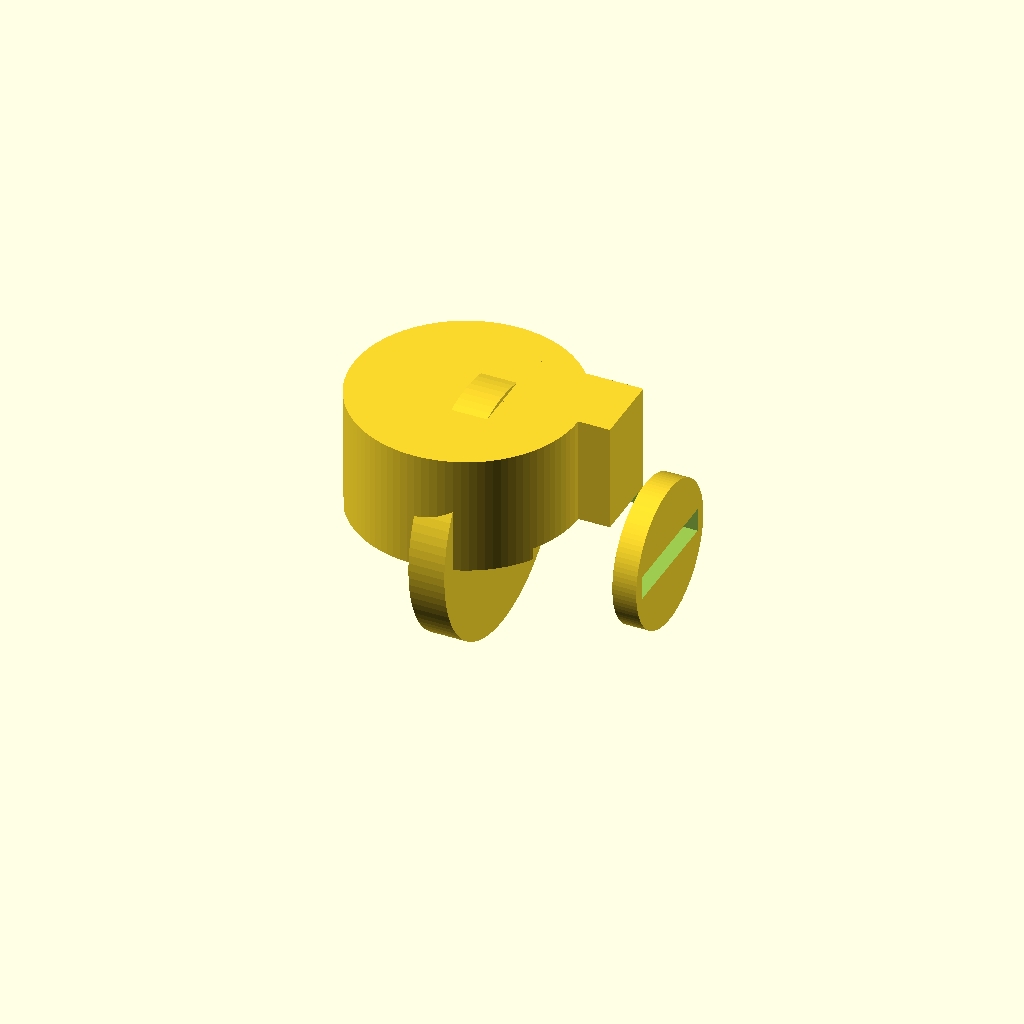
Cell 1 — every parameter at its default value.
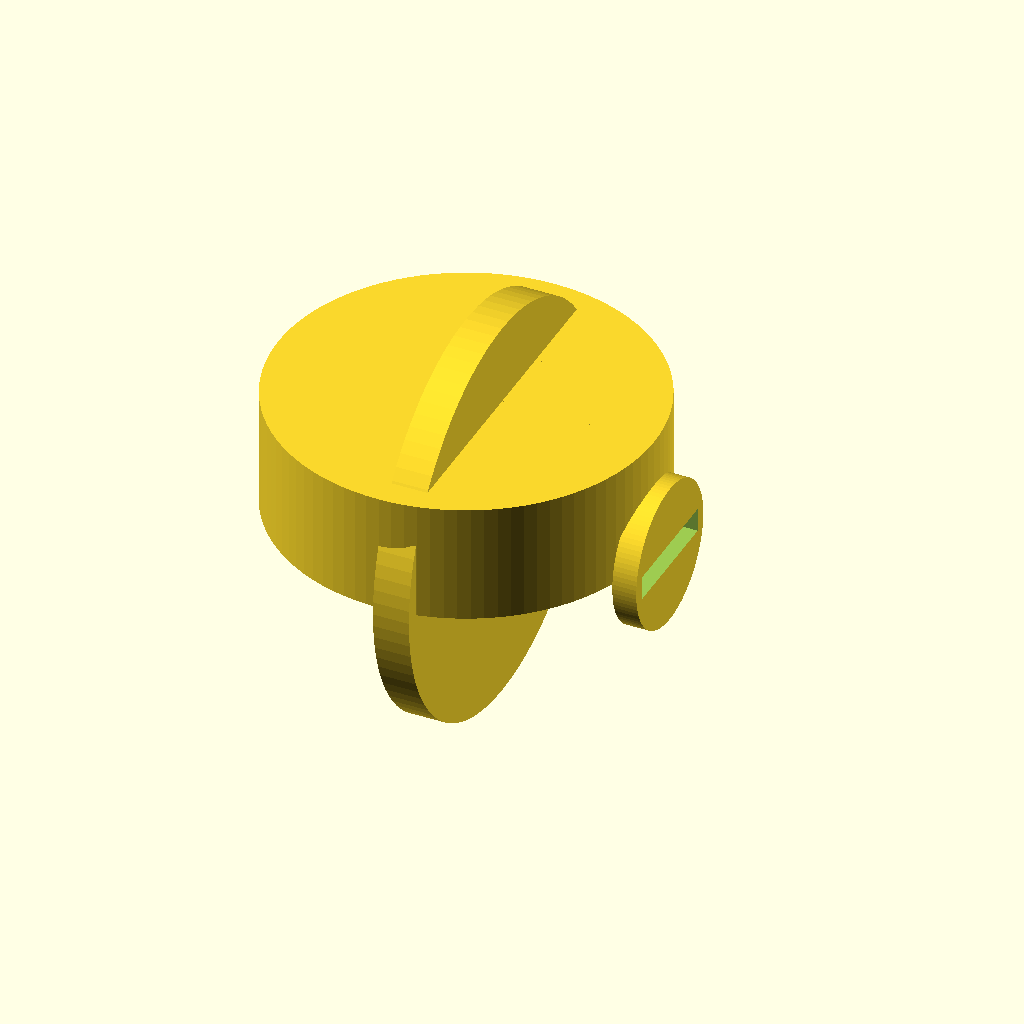
Cell 2: rod_d = 25.4 (everything else at default).
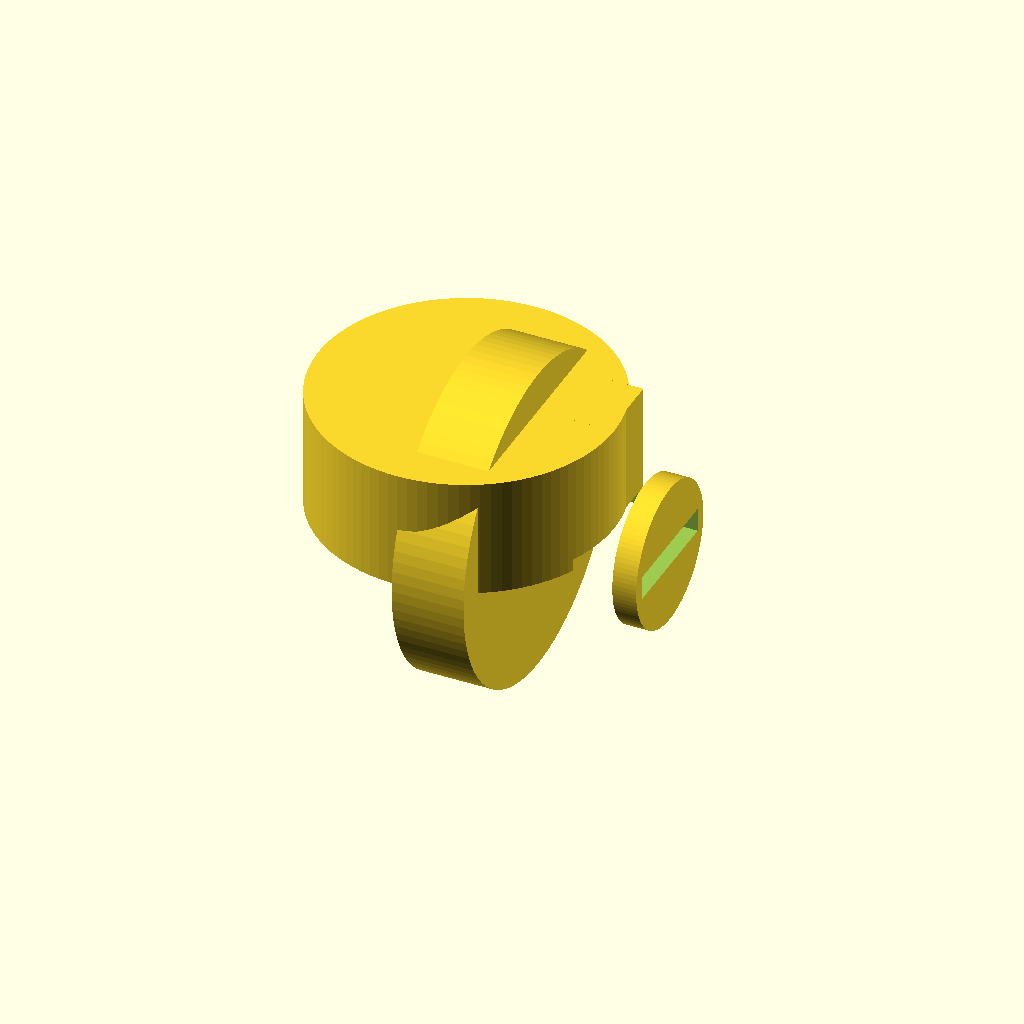
Cell 3 — ring_w set to 6, the other parameters unchanged.
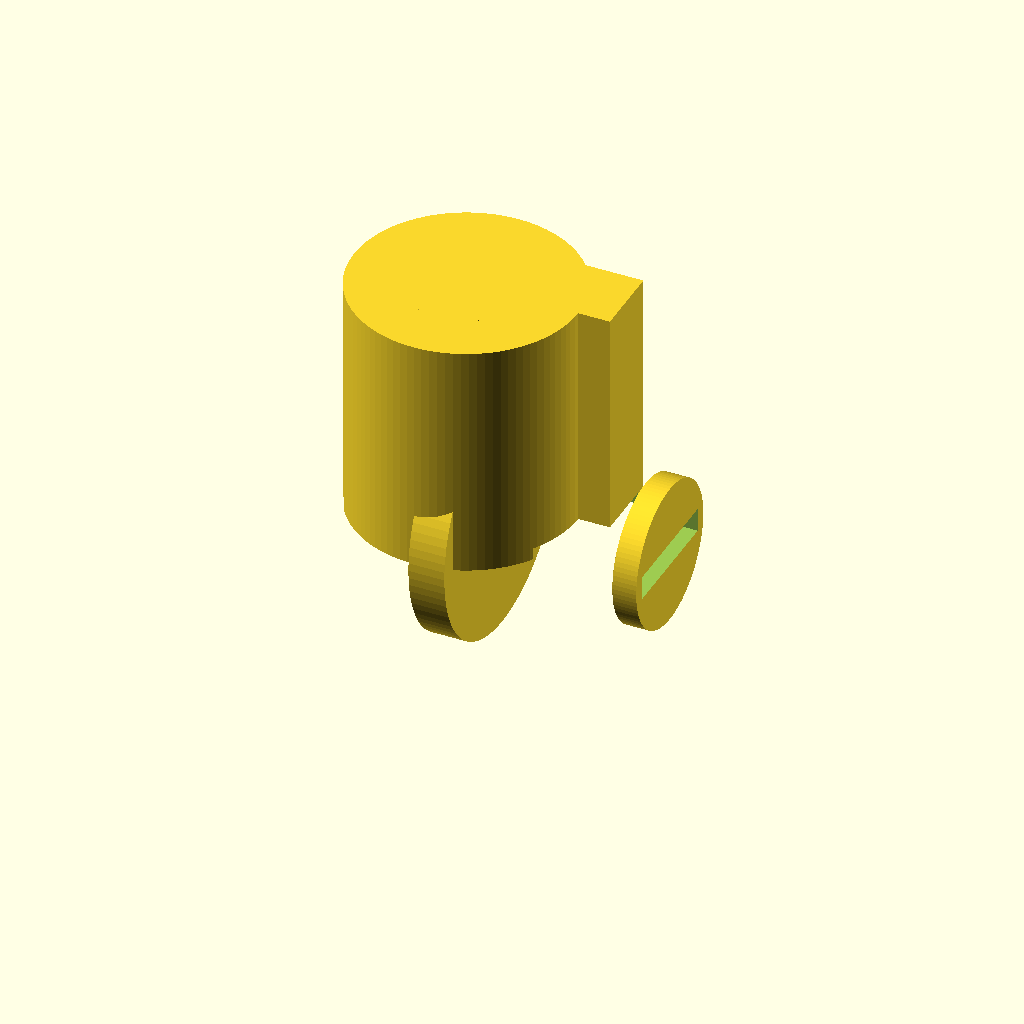
Cell 4: the same model with t = 20.
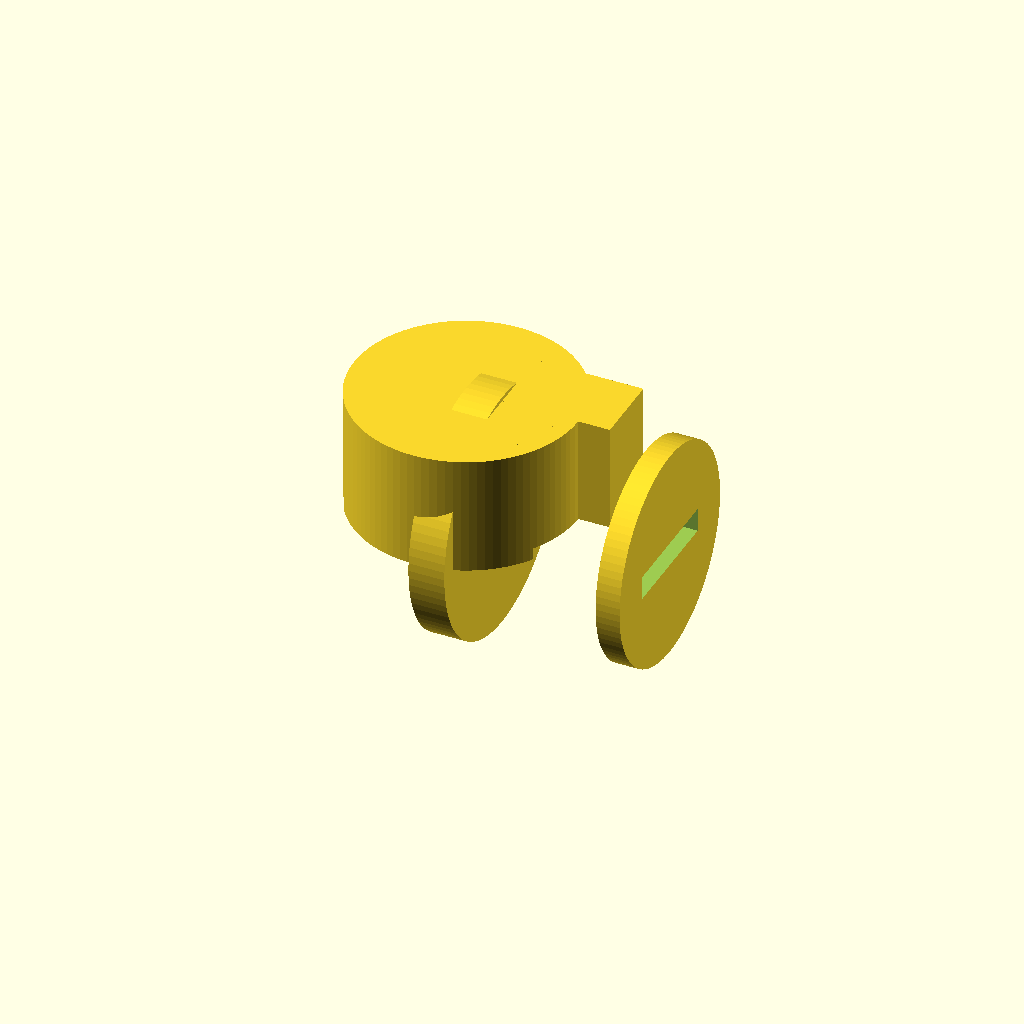
Cell 5: the same model with tube_d = 12.
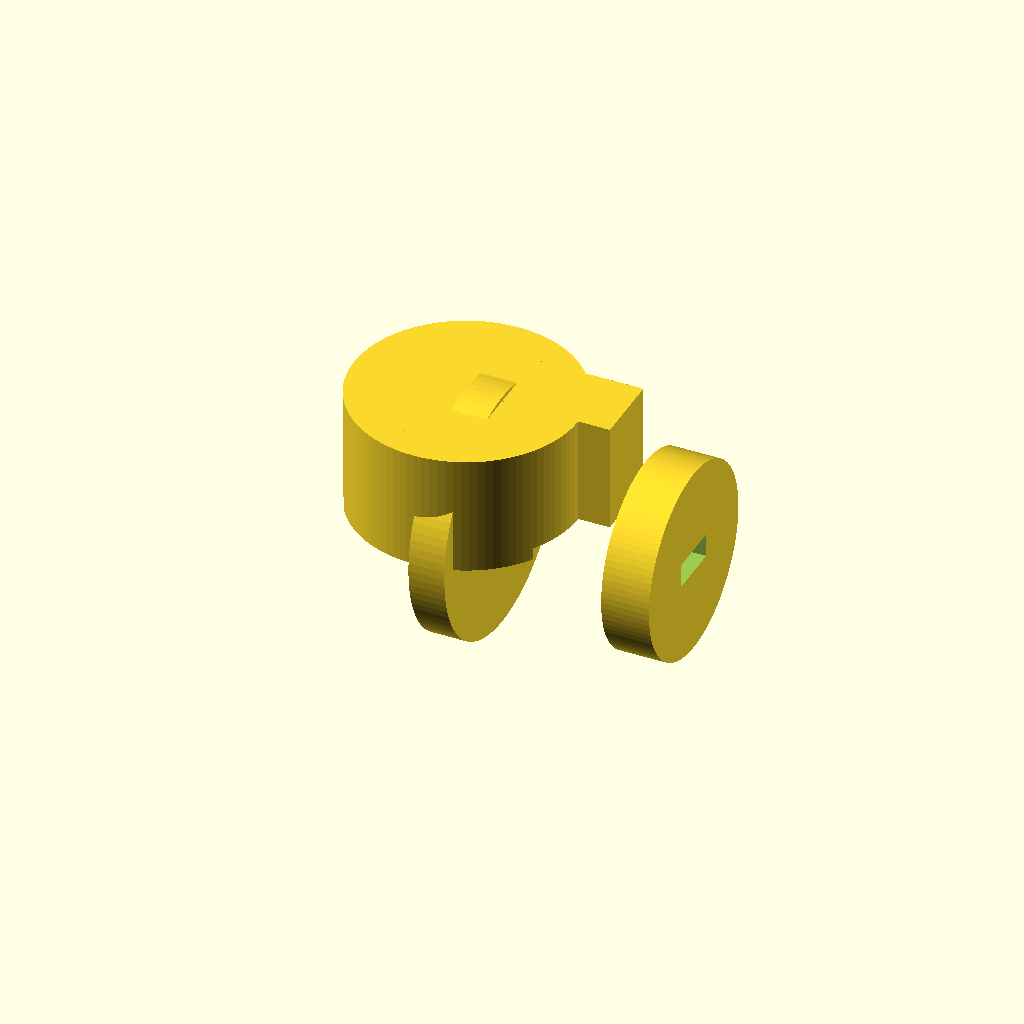
Cell 6: tube_w = 4 (everything else at default).
One fixed orthographic camera (rotation 55°, 0°, 25°; colour scheme Cornfield) for every cell.
Source of the model, bench/results/gpu-v2-g5/code/scadcoder-v2/rod_tubing_clip_s6_a2.scad:
// Snap-on clip - a flat (10 mm tall) part that snaps onto a round stand rod and holds a piece
// of round tubing next to it, with a bridge joining the two rings. NOVEL general part.
//

rod_d  = 12.7;
ring_w = 3;
t      = 10;
tube_d = 6;
tube_w = 2;

$fn = 96;

ring_o = rod_d + 2 * ring_w;

difference() {
    union() {
        ring(x = 0, y = 0, d = ring_o, w = ring_w);
        ring(x = 15, y = 0, d = tube_d + 2 * tube_w, w = tube_w);
        cube([12, 6, t]);
    }
    translate([-1, -5, -1]) cube([18.7, 10, 2]);                 // opening in the rod ring
    translate([15, -2.25, -1]) cube([4.5, 4.5, 2]);               // opening in the tubing ring
}

// Ring: a circle with a rectangular cut out of its -X side (open ring).
module ring(x, y, d, w) {
    difference() {
        cylinder(h = t, d = d);
        translate([x - d / 2 - 1, -5, -1]) cube([d + 2, 10, 2]);
    }
    translate([x, y, 0]) rotate([0, 90, 0]) cylinder(h = w, d = d + 2);  // wall thickens the cut edge
}
Customizer parameters (derived from the source; name, type, default, range or options):
rod_d: number, default 12.7
ring_w: number, default 3
t: number, default 10
tube_d: number, default 6
tube_w: number, default 2
